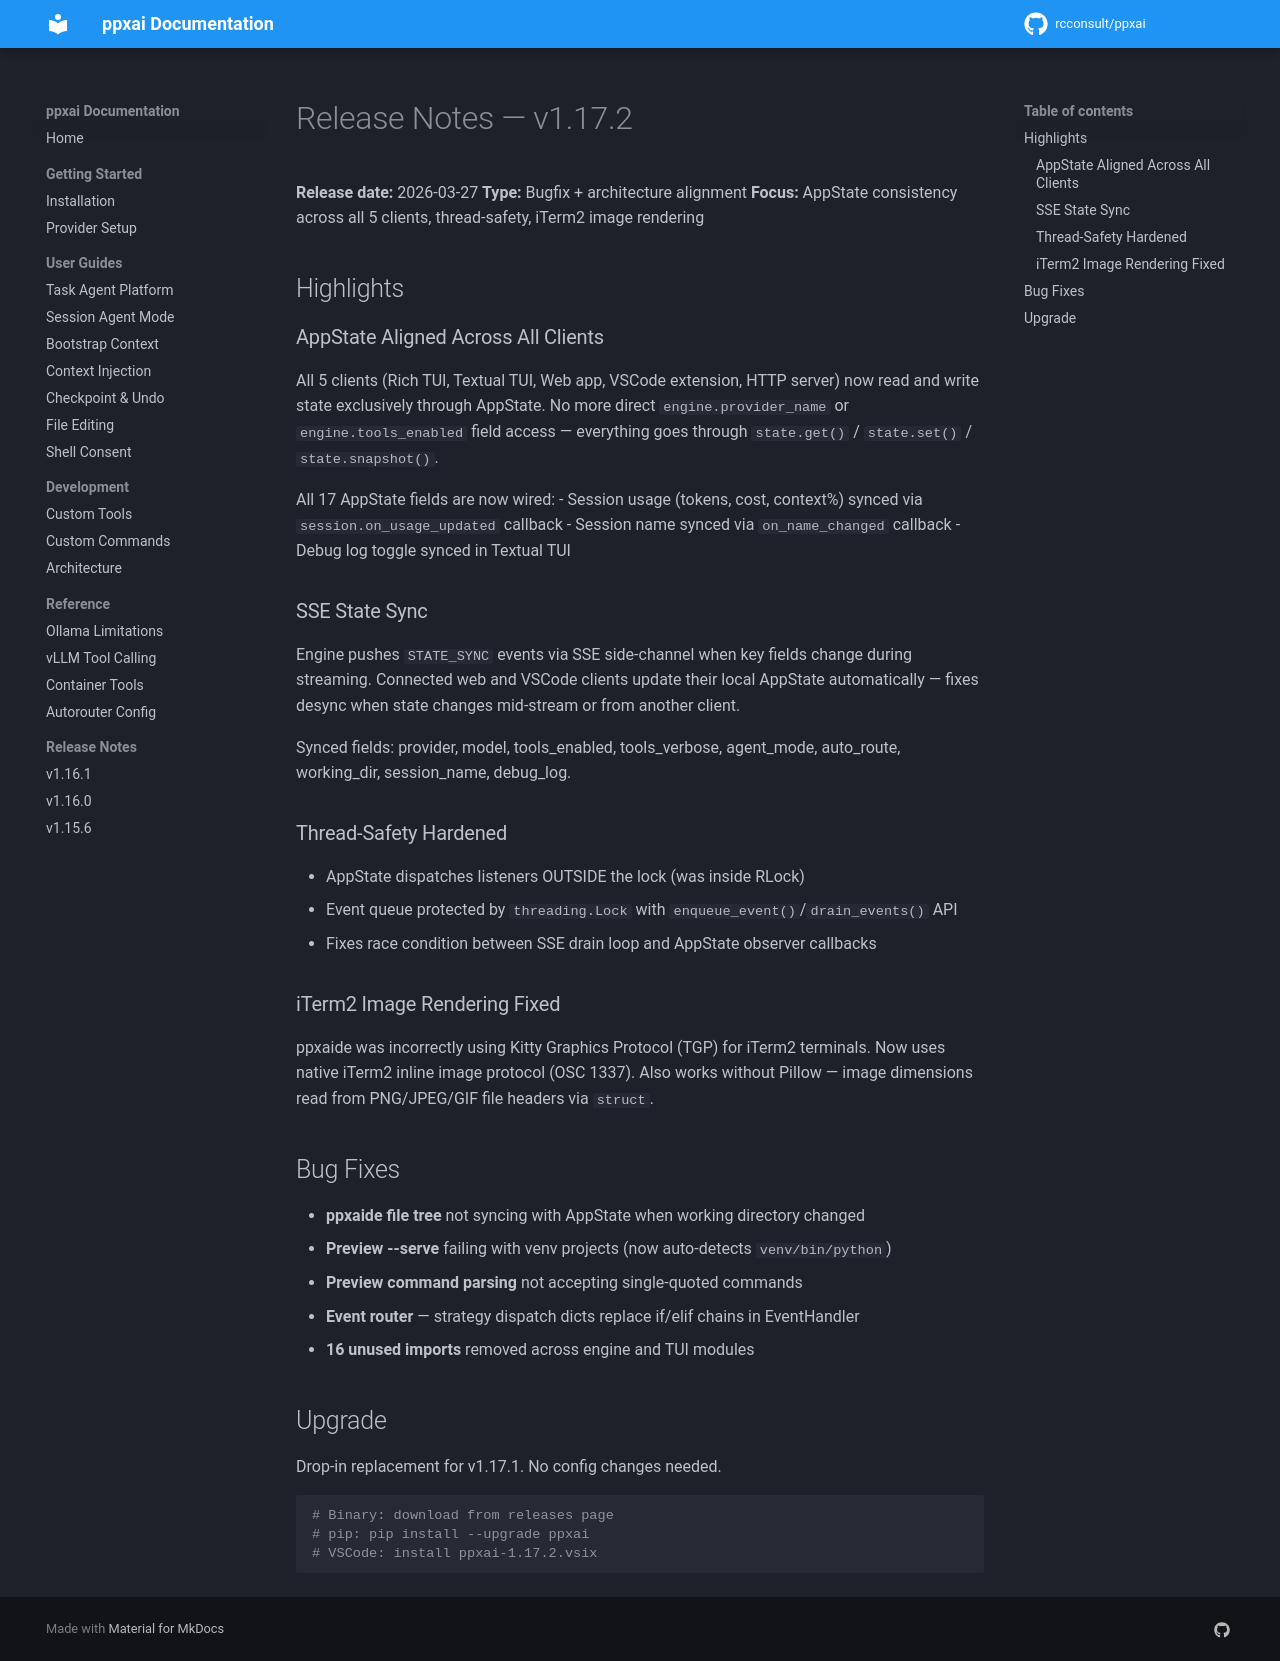

repository: rcconsult/ppxai · page: 1.19.4/archive/release-notes/RELEASE-NOTES-v1.17.2/index.html · generator: mkdocs

# Release Notes — v1.17.2

**Release date:** 2026-03-27
**Type:** Bugfix + architecture alignment
**Focus:** AppState consistency across all 5 clients, thread-safety, iTerm2 image rendering

## Highlights

### AppState Aligned Across All Clients

All 5 clients (Rich TUI, Textual TUI, Web app, VSCode extension, HTTP server)
now read and write state exclusively through AppState. No more direct
`engine.provider_name` or `engine.tools_enabled` field access — everything goes
through `state.get()` / `state.set()` / `state.snapshot()`.

All 17 AppState fields are now wired:
- Session usage (tokens, cost, context%) synced via `session.on_usage_updated` callback
- Session name synced via `on_name_changed` callback
- Debug log toggle synced in Textual TUI

### SSE State Sync

Engine pushes `STATE_SYNC` events via SSE side-channel when key fields change
during streaming. Connected web and VSCode clients update their local AppState
automatically — fixes desync when state changes mid-stream or from another client.

Synced fields: provider, model, tools_enabled, tools_verbose, agent_mode,
auto_route, working_dir, session_name, debug_log.

### Thread-Safety Hardened

- AppState dispatches listeners OUTSIDE the lock (was inside RLock)
- Event queue protected by `threading.Lock` with `enqueue_event()`/`drain_events()` API
- Fixes race condition between SSE drain loop and AppState observer callbacks

### iTerm2 Image Rendering Fixed

ppxaide was incorrectly using Kitty Graphics Protocol (TGP) for iTerm2 terminals.
Now uses native iTerm2 inline image protocol (OSC 1337). Also works without
Pillow — image dimensions read from PNG/JPEG/GIF file headers via `struct`.

## Bug Fixes

- **ppxaide file tree** not syncing with AppState when working directory changed
- **Preview --serve** failing with venv projects (now auto-detects `venv/bin/python`)
- **Preview command parsing** not accepting single-quoted commands
- **Event router** — strategy dispatch dicts replace if/elif chains in EventHandler
- **16 unused imports** removed across engine and TUI modules

## Upgrade

Drop-in replacement for v1.17.1. No config changes needed.

```bash
# Binary: download from releases page
# pip: pip install --upgrade ppxai
# VSCode: install ppxai-1.17.2.vsix
```
